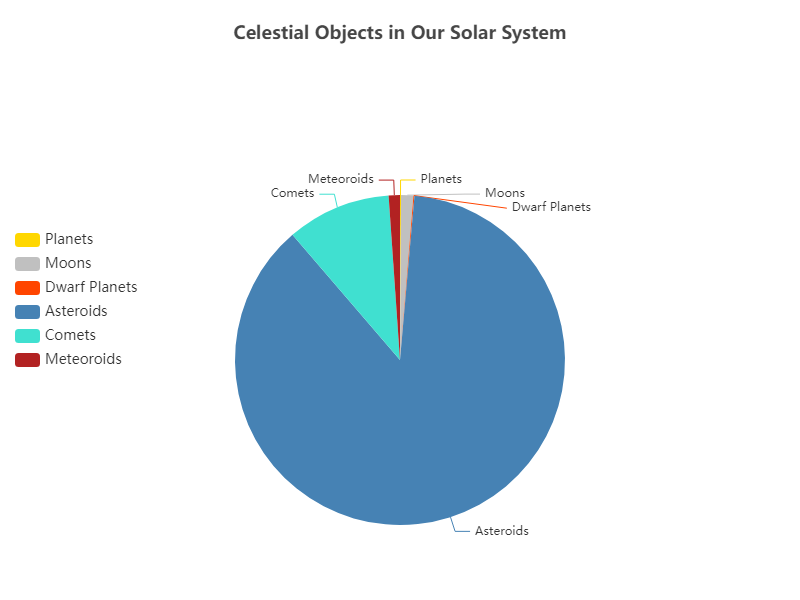

The table this chart was drawn from, first rows:
Type, Percentage
Planets, 0.1
Moons, 1.2
Dwarf Planets, 0.1
Asteroids, 87.3
Comets, 10.2
Meteoroids, 1.1
